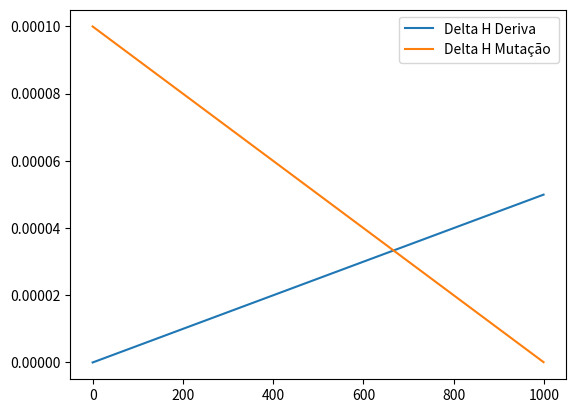

Source code (Python):
# -*- coding: utf-8 -*-
"""
Created on Mon Jul  3 23:33:16 2017

[redacted]
"""
import matplotlib.pyplot as plt



def deltas(N, u):
    
 
    H = range(0,1000)
    
    H_deriva =[]
    H_mutacao = []
    i=0
    achei = "deu ruim"
    for j in H:
        
    
        del_deriva = H[i] / (2*N*1000)
        del_mutacao = 2*u* (1 - ( H[i]/1000) )
        H_deriva.append(del_deriva)
        H_mutacao.append(del_mutacao)
        if del_deriva == del_mutacao:
            achei = del_deriva
        i+=1
        
        
    plt.plot(range(len(H_deriva)) , H_deriva, label = "Delta H Deriva ")
    plt.plot(range(len(H_mutacao)) , H_mutacao, label = "Delta H Mutação ")
    
    plt.legend()
    plt.show
          
    #print(achei, "= H de equilibrio") #deu ruim pq a precisão n eh suficiente pra ele reconhecer o ponto certo
    
    return 
        
    
deltas(10000 , 0.00005)




